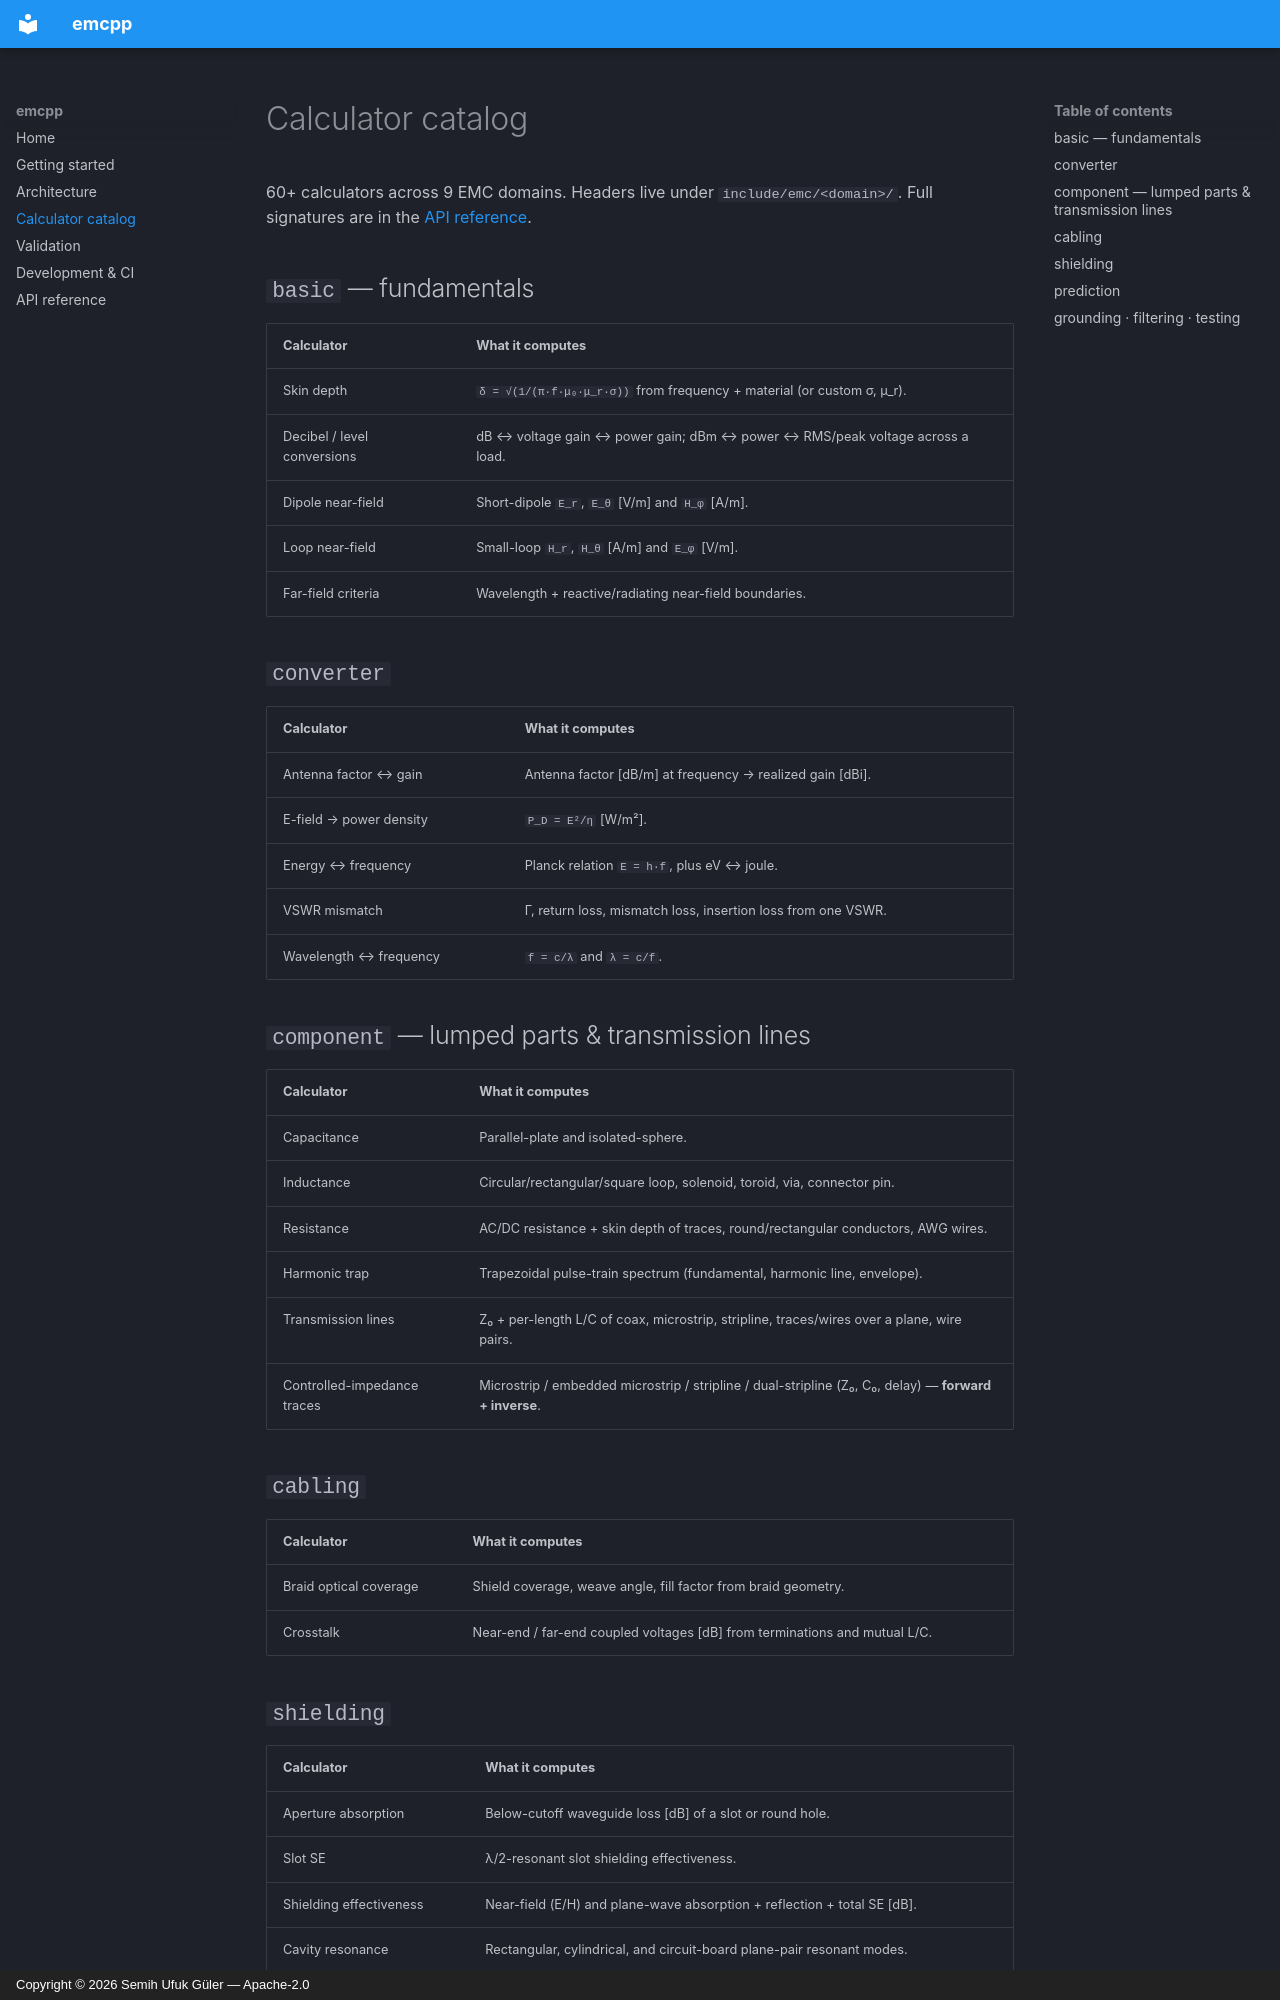

repository: sufuk/emcpp · page: calculators/index.html · generator: mkdocs · copyright: Copyright © 2026 Semih Ufuk Güler — Apache-2.0

# Calculator catalog

60+ calculators across 9 EMC domains. Headers live under `include/emc/<domain>/`. Full signatures are in the [API reference](api/index.html).

## `basic` — fundamentals
| Calculator | What it computes |
|---|---|
| Skin depth | `δ = √(1/(π·f·μ₀·μ_r·σ))` from frequency + material (or custom σ, μ_r). |
| Decibel / level conversions | dB ↔ voltage gain ↔ power gain; dBm ↔ power ↔ RMS/peak voltage across a load. |
| Dipole near-field | Short-dipole `E_r`, `E_θ` [V/m] and `H_φ` [A/m]. |
| Loop near-field | Small-loop `H_r`, `H_θ` [A/m] and `E_φ` [V/m]. |
| Far-field criteria | Wavelength + reactive/radiating near-field boundaries. |

## `converter`
| Calculator | What it computes |
|---|---|
| Antenna factor ↔ gain | Antenna factor [dB/m] at frequency → realized gain [dBi]. |
| E-field → power density | `P_D = E²/η` [W/m²]. |
| Energy ↔ frequency | Planck relation `E = h·f`, plus eV ↔ joule. |
| VSWR mismatch | Γ, return loss, mismatch loss, insertion loss from one VSWR. |
| Wavelength ↔ frequency | `f = c/λ` and `λ = c/f`. |

## `component` — lumped parts & transmission lines
| Calculator | What it computes |
|---|---|
| Capacitance | Parallel-plate and isolated-sphere. |
| Inductance | Circular/rectangular/square loop, solenoid, toroid, via, connector pin. |
| Resistance | AC/DC resistance + skin depth of traces, round/rectangular conductors, AWG wires. |
| Harmonic trap | Trapezoidal pulse-train spectrum (fundamental, harmonic line, envelope). |
| Transmission lines | Z₀ + per-length L/C of coax, microstrip, stripline, traces/wires over a plane, wire pairs. |
| Controlled-impedance traces | Microstrip / embedded microstrip / stripline / dual-stripline (Z₀, C₀, delay) — **forward + inverse**. |

## `cabling`
| Calculator | What it computes |
|---|---|
| Braid optical coverage | Shield coverage, weave angle, fill factor from braid geometry. |
| Crosstalk | Near-end / far-end coupled voltages [dB] from terminations and mutual L/C. |
